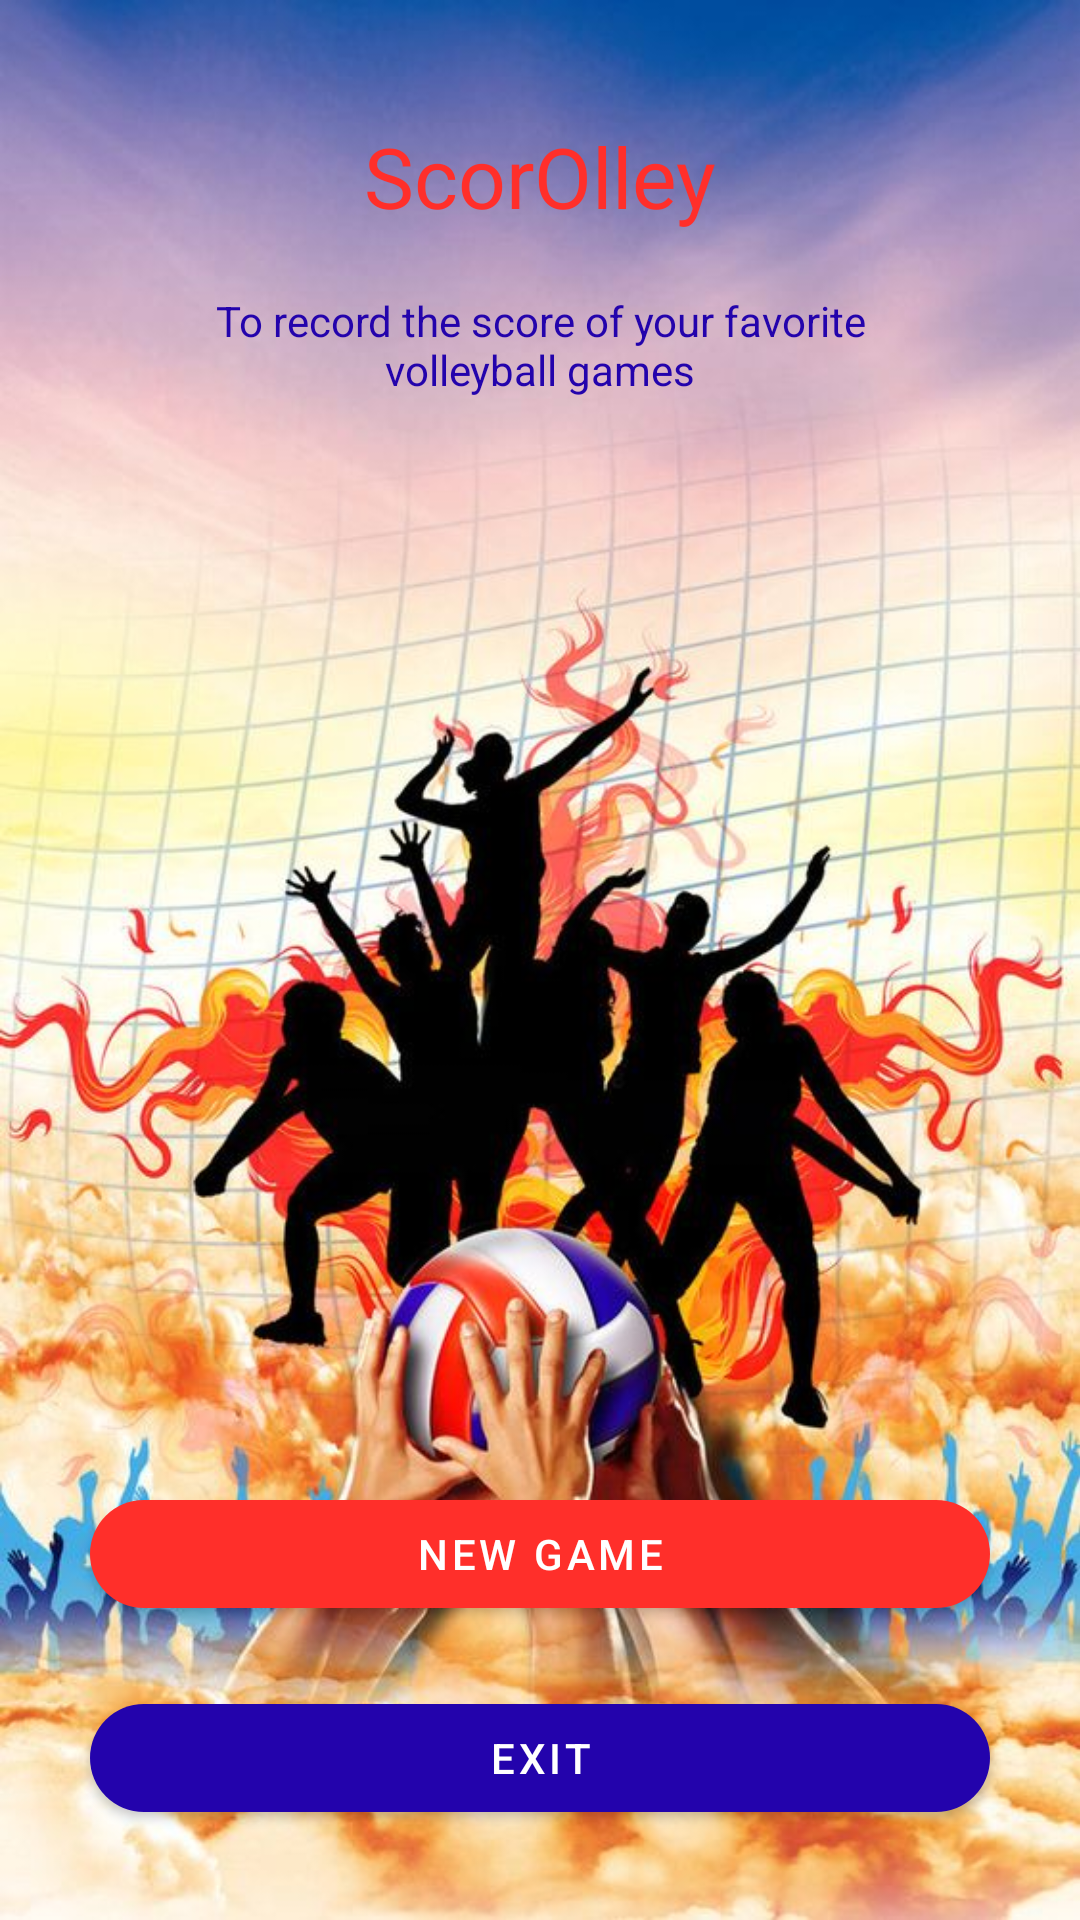

The Android layout XML behind this screen, and the referenced resources:
<!-- AndroidManifest.xml: application theme AppTheme -->
<!-- res/layout/activity_home.xml -->
<?xml version="1.0" encoding="utf-8"?>
<layout
    xmlns:android="http://schemas.android.com/apk/res/android"
    xmlns:app="http://schemas.android.com/apk/res-auto"
    xmlns:tools="http://schemas.android.com/tools">

    <data>
        <variable
            name="viewModel"
            type="com.ghostapps.placapp.viewModel.home.HomeViewModel" />
    </data>

    <androidx.constraintlayout.widget.ConstraintLayout
        android:layout_width="match_parent"
        android:layout_height="match_parent"
        tools:context=".ui.home.HomeActivity">

        <ImageView
            android:layout_width="0dp"
            android:layout_height="0dp"
            android:src="@drawable/background_volei_main"
            android:scaleType="centerCrop"
            app:layout_constraintTop_toTopOf="parent"
            app:layout_constraintBottom_toBottomOf="parent"
            app:layout_constraintStart_toStartOf="parent"
            app:layout_constraintEnd_toEndOf="parent"/>

        <TextView
            android:id="@+id/homeTitle"
            android:layout_width="wrap_content"
            android:layout_height="wrap_content"
            android:layout_marginTop="40dp"
            android:text="@string/app_name"
            android:textSize="28sp"
            android:textColor="@color/colorAccent"
            app:layout_constraintEnd_toEndOf="parent"
            app:layout_constraintStart_toStartOf="parent"
            app:layout_constraintTop_toTopOf="parent"/>

        <TextView
            android:id="@+id/homeMessage"
            android:layout_width="0dp"
            android:layout_height="wrap_content"
            android:layout_marginTop="20dp"
            android:layout_marginHorizontal="50dp"
            android:gravity="center"
            android:text="@string/homeMessage"
            android:textColor="@color/colorSub"
            app:layout_constraintStart_toStartOf="parent"
            app:layout_constraintEnd_toEndOf="parent"
            app:layout_constraintTop_toBottomOf="@id/homeTitle"/>

        <com.google.android.material.button.MaterialButton
            android:id="@+id/homeNewGameButton"
            android:layout_width="0dp"
            android:layout_height="wrap_content"
            android:text="@string/homeNewGame"
            android:textColor="@android:color/white"
            android:layout_marginBottom="20dp"
            android:layout_marginHorizontal="30dp"
            android:onClick="@{_ -> viewModel.onNewGamePressed()}"
            app:backgroundTint="@color/colorAccent"
            app:layout_constraintBottom_toTopOf="@id/homeExitButton"
            app:layout_constraintStart_toStartOf="parent"
            app:layout_constraintEnd_toEndOf="parent"
            app:cornerRadius="100dp"
            />

        <com.google.android.material.button.MaterialButton
            android:id="@+id/homeExitButton"
            android:layout_width="0dp"
            android:layout_height="wrap_content"
            android:layout_marginBottom="30dp"
            android:layout_marginHorizontal="30dp"
            android:text="@string/homeExit"
            android:textColor="@android:color/white"
            android:onClick="@{_ -> viewModel.onExitPressed()}"
            app:backgroundTint="@color/colorSub"
            app:layout_constraintBottom_toBottomOf="parent"
            app:layout_constraintStart_toStartOf="parent"
            app:layout_constraintEnd_toEndOf="parent"
            app:cornerRadius="100dp"
            />
    </androidx.constraintlayout.widget.ConstraintLayout>
</layout>
<!-- resources referenced by this layout -->
<resources>
  <color name="colorAccent">#FF2F2A</color>
  <color name="colorSub">#2303AC</color>
  <!-- drawable background_volei_main: jpg bitmap (drawable, 96088 bytes) -->
  <string name="app_name">ScorOlley</string>
  <string name="homeExit">Exit</string>
  <string name="homeMessage">To record the score of your favorite volleyball games</string>
  <string name="homeNewGame">New Game</string>
  <style name="AppTheme" parent="Theme.MaterialComponents.NoActionBar">
          
          <item name="colorPrimary">@color/colorPrimary</item>
          <item name="colorPrimaryDark">@color/colorPrimaryDark</item>
          <item name="colorAccent">@color/colorAccent</item>
  
          <item name="android:textColorHint">@android:color/black</item>
      </style>
  <color name="colorPrimary">#607D8B</color>
  <color name="colorPrimaryDark">#455A64</color>
</resources>
